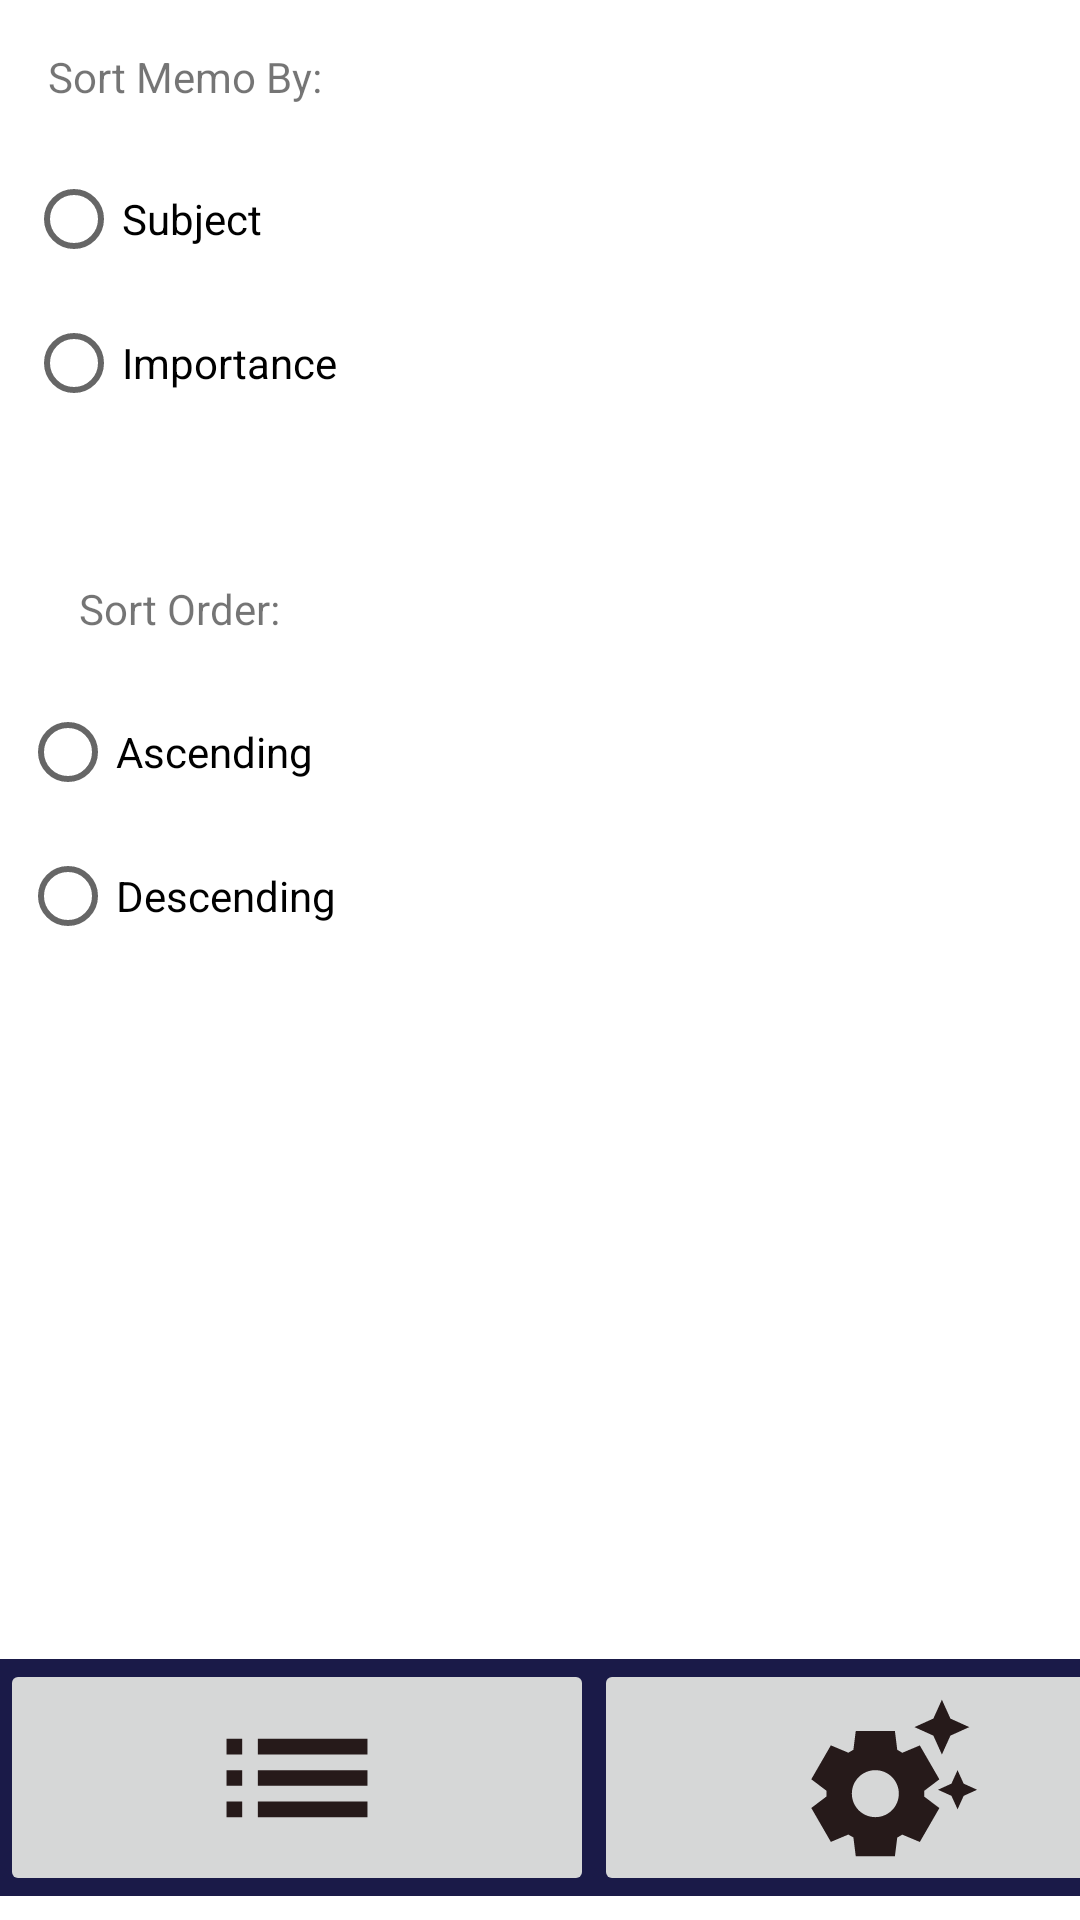

Reconstruct the res/layout file that produces this screen, plus the resources it refers to.
<!-- AndroidManifest.xml: application theme Theme.MyApplication -->
<!-- res/layout/activity_memo_setting.xml -->
<?xml version="1.0" encoding="utf-8"?>
<androidx.constraintlayout.widget.ConstraintLayout xmlns:android="http://schemas.android.com/apk/res/android"
    xmlns:app="http://schemas.android.com/apk/res-auto"
    xmlns:tools="http://schemas.android.com/tools"
    android:layout_width="match_parent"
    android:layout_height="match_parent"
    tools:context=".memo_setting">

    <LinearLayout
        android:id="@+id/navbar"
        android:layout_width="396dp"
        android:layout_height="79dp"
        android:layout_marginBottom="8dp"
        android:background="@color/navbar_background"
        android:orientation="horizontal"
        app:layout_constraintBottom_toBottomOf="parent"
        tools:ignore="MissingConstraints"
        tools:layout_editor_absoluteX="5dp">

        <ImageButton
            android:id="@+id/imageButtonList"
            android:layout_width="wrap_content"
            android:layout_height="wrap_content"
            android:layout_weight="1"
            android:contentDescription="@string/button_to_display_a_list"
            app:srcCompat="@drawable/ic_launcher_list_foreground"
            tools:ignore="RedundantDescriptionCheck" />


        <ImageButton
            android:id="@+id/imageButtonSetting"
            android:layout_width="wrap_content"
            android:layout_height="wrap_content"
            android:layout_weight="1"
            android:contentDescription="@string/button_to_display_a_list_of_setting"
            app:srcCompat="@drawable/ic_launcher_setting_foreground"
            tools:ignore="RedundantDescriptionCheck" />
    </LinearLayout>

    <TextView
        android:id="@+id/textView"
        android:layout_width="wrap_content"
        android:layout_height="wrap_content"
        android:layout_margin="16dp"
        android:text="Sort Memo By:"
        app:layout_constraintStart_toStartOf="parent"
        app:layout_constraintTop_toTopOf="parent"
        tools:ignore="MissingConstraints" />

    <RadioGroup
        android:id="@+id/radioGroupSortBy"
        android:layout_width="375dp"
        android:layout_height="113dp"
        android:layout_marginLeft="32dp"
        android:layout_marginTop="8dp"
        app:layout_constraintBottom_toTopOf="@+id/navbar"
        app:layout_constraintEnd_toEndOf="parent"
        app:layout_constraintStart_toStartOf="parent"
        app:layout_constraintTop_toTopOf="parent"
        app:layout_constraintVertical_bias="0.095"
        tools:ignore="MissingConstraints">

        <RadioButton
            android:id="@+id/radioName"
            android:layout_width="match_parent"
            android:layout_height="wrap_content"
            android:text="Subject" />

        <RadioButton
            android:id="@+id/radioCity"
            android:layout_width="match_parent"
            android:layout_height="wrap_content"
            android:text="Importance" />


    </RadioGroup>

    <TextView
        android:id="@+id/textView2"
        android:layout_width="wrap_content"
        android:layout_height="wrap_content"
        android:layout_margin="16dp"
        android:text="Sort Order:"
        app:layout_constraintBottom_toBottomOf="parent"
        app:layout_constraintTop_toBottomOf="@+id/radioBirthday"
        app:layout_constraintEnd_toEndOf="parent"
        app:layout_constraintHorizontal_bias="0.04"
        app:layout_constraintStart_toStartOf="parent"
        app:layout_constraintTop_toTopOf="parent"
        app:layout_constraintVertical_bias="0.301"
        tools:ignore="MissingConstraints,NotSibling" />

    <RadioGroup
        android:id="@+id/radioGroupSortOrder"
        android:layout_width="381dp"
        android:layout_height="108dp"
        android:layout_marginStart="32dp"
        android:layout_marginTop="8dp"
        app:layout_constraintBottom_toTopOf="@+id/navbar"
        app:layout_constraintTop_toBottomOf="@+id/textView2"
        app:layout_constraintEnd_toEndOf="parent"
        app:layout_constraintHorizontal_bias="0.478"
        app:layout_constraintStart_toStartOf="parent"
        app:layout_constraintTop_toTopOf="parent"
        tools:ignore="MissingConstraints">

        <RadioButton
            android:id="@+id/radioAscending"
            android:layout_width="match_parent"
            android:layout_height="wrap_content"
            android:text="Ascending" />

        <RadioButton
            android:id="@+id/radioDescending"
            android:layout_width="match_parent"
            android:layout_height="wrap_content"
            android:text="Descending" />
    </RadioGroup>

</androidx.constraintlayout.widget.ConstraintLayout>
<!-- resources referenced by this layout -->
<resources>
  <color name="navbar_background">#1a1a48</color>
  <!-- drawable ic_launcher_list_foreground (drawable) -->
  <vector xmlns:android="http://schemas.android.com/apk/res/android"
      android:width="108dp"
      android:height="108dp"
      android:viewportWidth="24"
      android:viewportHeight="24"
      android:tint="#261A1A"
      android:autoMirrored="true">
    <group android:scaleX="0.58"
        android:scaleY="0.58"
        android:translateX="5.04"
        android:translateY="5.04">
      <path
          android:fillColor="@android:color/white"
          android:pathData="M3,13h2v-2L3,11v2zM3,17h2v-2L3,15v2zM3,9h2L5,7L3,7v2zM7,13h14v-2L7,11v2zM7,17h14v-2L7,15v2zM7,7v2h14L21,7L7,7z"/>
    </group>
  </vector>
  <!-- drawable ic_launcher_setting_foreground (drawable) -->
  <vector xmlns:android="http://schemas.android.com/apk/res/android"
      android:width="108dp"
      android:height="108dp"
      android:viewportWidth="24"
      android:viewportHeight="24"
      android:tint="#261A1A">
    <group android:scaleX="0.58"
        android:scaleY="0.58"
        android:translateX="5.04"
        android:translateY="5.04">
      <path
          android:fillColor="@android:color/white"
          android:pathData="M17.41,6.59L15,5.5l2.41,-1.09L18.5,2l1.09,2.41L22,5.5l-2.41,1.09L18.5,9L17.41,6.59zM21.28,12.72L20.5,11l-0.78,1.72L18,13.5l1.72,0.78L20.5,16l0.78,-1.72L23,13.5L21.28,12.72zM16.24,14.37l1.94,1.47l-2.5,4.33l-2.24,-0.94c-0.2,0.13 -0.42,0.26 -0.64,0.37L12.5,22h-5l-0.3,-2.41c-0.22,-0.11 -0.43,-0.23 -0.64,-0.37l-2.24,0.94l-2.5,-4.33l1.94,-1.47C3.75,14.25 3.75,14.12 3.75,14s0,-0.25 0.01,-0.37l-1.94,-1.47l2.5,-4.33l2.24,0.94c0.2,-0.13 0.42,-0.26 0.64,-0.37L7.5,6h5l0.3,2.41c0.22,0.11 0.43,0.23 0.64,0.37l2.24,-0.94l2.5,4.33l-1.94,1.47c0.01,0.12 0.01,0.24 0.01,0.37S16.25,14.25 16.24,14.37zM13,14c0,-1.66 -1.34,-3 -3,-3s-3,1.34 -3,3s1.34,3 3,3S13,15.66 13,14z"/>
    </group>
  </vector>
  <string name="button_to_display_a_list" />
  <string name="button_to_display_a_list_of_setting" />
  <style name="Theme.MyApplication" parent="Theme.MaterialComponents.DayNight.DarkActionBar">
          
          <item name="colorPrimary">#481414</item>
          <item name="colorPrimaryVariant">@color/purple_700</item>
          <item name="colorOnPrimary">@color/white</item>
          
          <item name="colorSecondary">@color/teal_200</item>
          <item name="colorSecondaryVariant">@color/teal_700</item>
          <item name="colorOnSecondary">@color/black</item>
          
          <item name="android:statusBarColor">?attr/colorPrimaryVariant</item>
          
      </style>
  <color name="purple_700">#FF3700B3</color>
  <color name="white">#FFFFFFFF</color>
  <color name="teal_200">#FF03DAC5</color>
  <color name="teal_700">#FF018786</color>
  <color name="black">#FF000000</color>
</resources>
